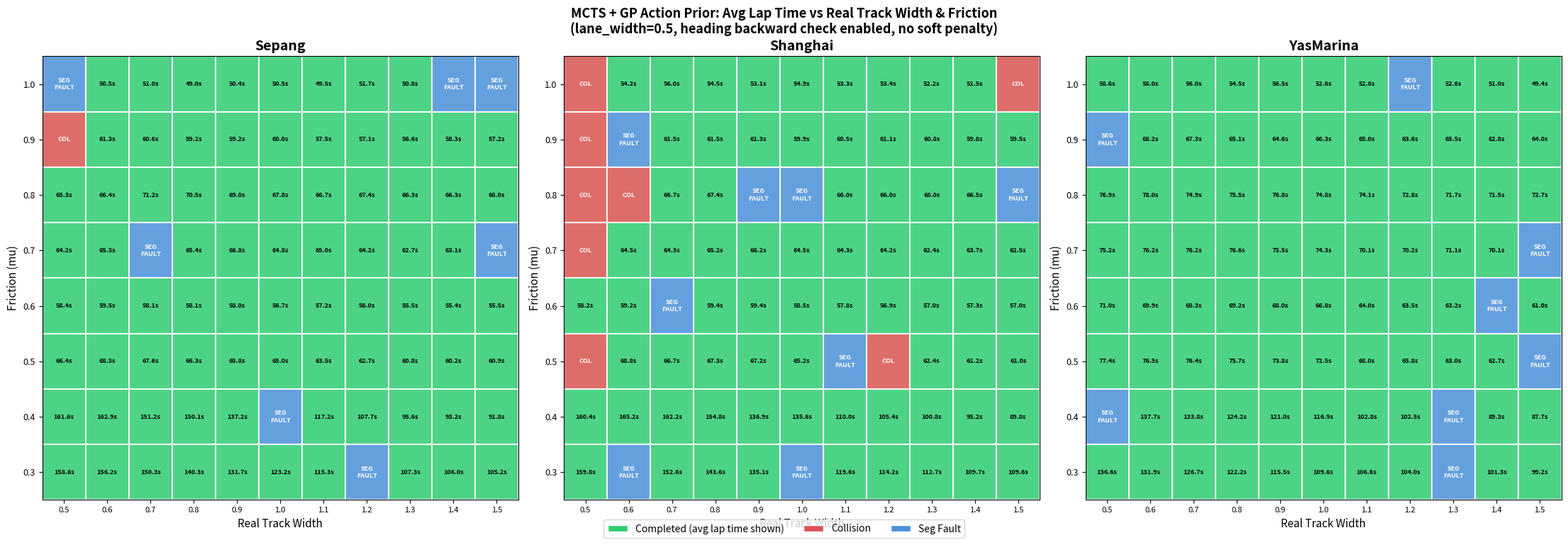

Recreate this plot in Python.
"""Generate heatmaps from MCTS experiment results: avg lap time, colored by outcome."""

import numpy as np
import matplotlib.pyplot as plt
import matplotlib.colors as mcolors
from matplotlib.patches import Patch

# ── Parse results ────────────────────────────────────────────────────────────

raw = """
Sepang        1.0000   0.5     0      1     42  CRASHED
Sepang        1.0000   0.6     0      1     42    2526 No             2    199.9% done            10.11ms  49.6 51.4
Sepang        1.0000   0.7     0      1     42    2549 No             2    199.9% done            10.23ms  50.4 51.5
Sepang        1.0000   0.8     0      1     42    2447 No             2    199.9% done             9.97ms  49.8 48.1
Sepang        1.0000   0.9     0      1     42    2517 No             2    199.9% done             9.75ms  51.2 49.5
Sepang        1.0000   1.0     0      1     42    2527 No             2    199.9% done             9.84ms  49.6 51.5
Sepang        1.0000   1.1     0      1     42    2473 No             2    199.8% done             9.69ms  51.4 47.5
Sepang        1.0000   1.2     0      1     42    2585 No             2    199.9% done             9.65ms  52.5 50.9
Sepang        1.0000   1.3     0      1     42    2537 No             2    199.8% done             9.50ms  51.2 50.3
Sepang        1.0000   1.4     0      1     42  CRASHED
Sepang        1.0000   1.5     0      1     42  CRASHED
Sepang        0.9000   0.5     0      1     42  COLLISION 57.7
Sepang        0.9000   0.6     0      1     42    3065 No             2    199.9% done            10.10ms  62.3 60.3
Sepang        0.9000   0.7     0      1     42    3030 No             2    199.9% done             9.91ms  62.9 58.3
Sepang        0.9000   0.8     0      1     42    2961 No             2    199.9% done             9.91ms  59.0 59.5
Sepang        0.9000   0.9     0      1     42    2958 No             2    199.9% done             9.64ms  60.2 58.1
Sepang        0.9000   1.0     0      1     42    3000 No             2    199.8% done             9.60ms  59.4 60.6
Sepang        0.9000   1.1     0      1     42    2872 No             2    199.8% done             9.48ms  60.3 54.6
Sepang        0.9000   1.2     0      1     42    2856 No             2    199.9% done             9.41ms  56.4 57.8
Sepang        0.9000   1.3     0      1     42    2831 No             2    199.9% done             9.31ms  58.9 54.3
Sepang        0.9000   1.4     0      1     42    2917 No             2    199.8% done             9.29ms  59.3 57.4
Sepang        0.9000   1.5     0      1     42    2859 No             2    199.9% done             9.38ms  59.6 54.8
Sepang        0.8000   0.5     0      1     42    3265 No             2    199.9% done             9.92ms  67.4 63.2
Sepang        0.8000   0.6     0      1     42    3321 No             2    199.9% done             9.76ms  67.8 65.0
Sepang        0.8000   0.7     0      1     42    3558 No             2    199.9% done             9.78ms  71.8 70.6
Sepang        0.8000   0.8     0      1     42    3522 No             2    199.9% done             9.59ms  70.9 70.0
Sepang        0.8000   0.9     0      1     42    3447 No             2    199.9% done             9.56ms  69.7 68.2
Sepang        0.8000   1.0     0      1     42    3389 No             2    199.8% done             9.43ms  66.4 69.1
Sepang        0.8000   1.1     0      1     42    3334 No             2    199.9% done             9.29ms  68.1 65.3
Sepang        0.8000   1.2     0      1     42    3368 No             2    199.9% done             9.23ms  67.4 67.4
Sepang        0.8000   1.3     0      1     42    3313 No             2    199.9% done             9.14ms  66.2 66.4
Sepang        0.8000   1.4     0      1     42    3316 No             2    199.8% done             9.14ms  67.4 65.2
Sepang        0.8000   1.5     0      1     42    3403 No             2    199.9% done             9.04ms  69.3 66.8
Sepang        0.7000   0.5     0      1     42    3208 No             2    199.9% done             9.96ms  65.0 63.3
Sepang        0.7000   0.6     0      1     42    3264 No             2    199.9% done             9.70ms  66.6 64.0
Sepang        0.7000   0.7     0      1     42  CRASHED
Sepang        0.7000   0.8     0      1     42    3274 No             2    199.9% done             9.53ms  66.6 64.3
Sepang        0.7000   0.9     0      1     42    3338 No             2    199.9% done             9.40ms  67.7 65.8
Sepang        0.7000   1.0     0      1     42    3241 No             2    199.9% done             9.37ms  66.8 62.9
Sepang        0.7000   1.1     0      1     42    3251 No             2    199.8% done             9.20ms  65.0 65.1
Sepang        0.7000   1.2     0      1     42    3210 No             2    199.9% done             9.08ms  65.0 63.4
Sepang        0.7000   1.3     0      1     42    3133 No             2    199.8% done             9.13ms  64.4 60.9
Sepang        0.7000   1.4     0      1     42    3155 No             2    199.8% done             9.08ms  63.3 62.9
Sepang        0.7000   1.5     0      1     42  CRASHED
Sepang        0.6000   0.5     0      1     42    2916 No             2    199.9% done             9.90ms  59.0 57.7
Sepang        0.6000   0.6     0      1     42    2976 No             2    199.9% done             9.88ms  61.0 58.0
Sepang        0.6000   0.7     0      1     42    2907 No             2    199.9% done             9.61ms  58.3 58.0
Sepang        0.6000   0.8     0      1     42    2906 No             2    199.9% done             9.46ms  58.7 57.5
Sepang        0.6000   0.9     0      1     42    2898 No             2    199.9% done             9.28ms  58.7 57.2
Sepang        0.6000   1.0     0      1     42    2835 No             2    199.8% done             9.23ms  57.5 55.9
Sepang        0.6000   1.1     0      1     42    2859 No             2    199.9% done             8.97ms  58.0 56.4
Sepang        0.6000   1.2     0      1     42    2803 No             2    199.9% done             9.00ms  57.5 54.6
Sepang        0.6000   1.3     0      1     42    2773 No             2    199.8% done             8.90ms  55.0 55.9
Sepang        0.6000   1.4     0      1     42    2770 No             2    199.8% done             8.78ms  55.5 55.3
Sepang        0.6000   1.5     0      1     42    2771 No             2    199.9% done             8.78ms  56.0 54.9
Sepang        0.5000   0.5     0      1     42    3318 No             2    199.9% done            10.01ms  66.0 66.8
Sepang        0.5000   0.6     0      1     42    3416 No             2    199.9% done             9.58ms  71.0 65.7
Sepang        0.5000   0.7     0      1     42    3376 No             2    199.9% done             9.27ms  67.2 67.9
Sepang        0.5000   0.8     0      1     42    3315 No             2    199.9% done             9.23ms  66.9 65.7
Sepang        0.5000   0.9     0      1     42    3289 No             2    199.9% done             9.07ms  66.4 65.1
Sepang        0.5000   1.0     0      1     42    3248 No             2    199.9% done             8.91ms  66.3 63.6
Sepang        0.5000   1.1     0      1     42    3178 No             2    199.9% done             8.92ms  62.5 64.6
Sepang        0.5000   1.2     0      1     42    3134 No             2    199.9% done             8.94ms  63.4 62.0
Sepang        0.5000   1.3     0      1     42    3040 No             2    199.9% done             8.70ms  61.0 60.6
Sepang        0.5000   1.4     0      1     42    3012 No             2    199.9% done             8.82ms  61.2 59.3
Sepang        0.5000   1.5     0      1     42    3045 No             2    199.9% done             8.68ms  61.4 60.4
Sepang        0.4000   0.5     0      1     42    8084 No             2    199.9% done             8.78ms  161.6 161.7
Sepang        0.4000   0.6     0      1     42    8146 No             2    199.9% done             8.71ms  163.4 162.4
Sepang        0.4000   0.7     0      1     42    7559 No             2    199.9% done             8.53ms  154.2 148.2
Sepang        0.4000   0.8     0      1     42    7502 No             2    199.9% done             8.73ms  148.8 151.3
Sepang        0.4000   0.9     0      1     42    6862 No             2    199.9% done             8.48ms  139.2 135.2
Sepang        0.4000   1.0     0      1     42  CRASHED
Sepang        0.4000   1.1     0      1     42    5861 No             2    199.9% done             8.59ms  117.3 117.2
Sepang        0.4000   1.2     0      1     42    5382 No             2    199.9% done             8.64ms  110.5 104.8
Sepang        0.4000   1.3     0      1     42    4781 No             2    199.9% done             8.73ms  98.2 93.0
Sepang        0.4000   1.4     0      1     42    4661 No             2    199.9% done             8.72ms  94.1 92.3
Sepang        0.4000   1.5     0      1     42    4594 No             2    199.9% done             8.59ms  93.7 90.0
Sepang        0.3000   0.5     0      1     42    7937 No             2    199.9% done             8.60ms  160.0 157.5
Sepang        0.3000   0.6     0      1     42    7809 No             2    199.9% done             8.63ms  156.4 156.0
Sepang        0.3000   0.7     0      1     42    7513 No             2    199.9% done             9.69ms  150.2 150.4
Sepang        0.3000   0.8     0      1     42    7016 No             2    199.9% done             8.68ms  141.0 139.7
Sepang        0.3000   0.9     0      1     42    6582 No             2    199.9% done             8.68ms  132.9 130.4
Sepang        0.3000   1.0     0      1     42    6158 No             2    199.9% done             8.78ms  122.6 123.7
Sepang        0.3000   1.1     0      1     42    5768 No             2    199.9% done             8.85ms  116.0 114.7
Sepang        0.3000   1.2     0      1     42  CRASHED
Sepang        0.3000   1.3     0      1     42    5366 No             2    199.9% done             8.80ms  107.6 107.1
Sepang        0.3000   1.4     0      1     42    5298 No             2    199.9% done             8.83ms  105.7 106.2
Sepang        0.3000   1.5     0      1     42    5260 No             2    199.9% done             8.73ms  105.9 104.5
Shanghai      1.0000   0.5     0      1     42  COLLISION 58.4
Shanghai      1.0000   0.6     0      1     42    2710 No             2    199.9% done             9.75ms  54.4 54.0
Shanghai      1.0000   0.7     0      1     42    2798 No             2    199.9% done             9.69ms  56.4 55.5
Shanghai      1.0000   0.8     0      1     42    2724 No             2    199.9% done             9.58ms  55.2 53.7
Shanghai      1.0000   0.9     0      1     42    2656 No             2    199.9% done             9.54ms  53.4 52.8
Shanghai      1.0000   1.0     0      1     42    2746 No             2    199.8% done             9.64ms  55.4 54.4
Shanghai      1.0000   1.1     0      1     42    2664 No             2    199.9% done             9.44ms  53.2 53.4
Shanghai      1.0000   1.2     0      1     42    2668 No             2    199.9% done             9.49ms  54.2 52.6
Shanghai      1.0000   1.3     0      1     42    2608 No             2    199.9% done             9.42ms  52.1 52.2
Shanghai      1.0000   1.4     0      1     42    2575 No             2    199.9% done             9.29ms  53.0 50.0
Shanghai      1.0000   1.5     0      1     42  COLLISION 88.4
Shanghai      0.9000   0.5     0      1     42  COLLISION 58.6
Shanghai      0.9000   0.6     0      1     42  CRASHED
Shanghai      0.9000   0.7     0      1     42    3076 No             2    199.9% done             9.72ms  62.7 60.4
Shanghai      0.9000   0.8     0      1     42    3075 No             2    199.9% done             9.75ms  62.4 60.6
Shanghai      0.9000   0.9     0      1     42    3066 No             2    199.9% done             9.70ms  61.8 60.8
Shanghai      0.9000   1.0     0      1     42    2991 No             2    199.9% done             9.71ms  59.7 60.0
Shanghai      0.9000   1.1     0      1     42    3026 No             2    199.9% done             9.51ms  61.1 60.0
Shanghai      0.9000   1.2     0      1     42    3058 No             2    199.8% done             9.43ms  61.4 60.9
Shanghai      0.9000   1.3     0      1     42    3039 No             2    199.9% done             9.40ms  61.4 60.1
Shanghai      0.9000   1.4     0      1     42    2989 No             2    199.9% done             9.37ms  61.1 58.4
Shanghai      0.9000   1.5     0      1     42    2973 No             2    199.8% done             9.39ms  60.1 58.8
Shanghai      0.8000   0.5     0      1     42  COLLISION 29.9
Shanghai      0.8000   0.6     0      1     42  COLLISION 188.3
Shanghai      0.8000   0.7     0      1     42    3334 No             2    199.8% done             9.73ms  67.7 65.7
Shanghai      0.8000   0.8     0      1     42    3369 No             2    199.9% done             9.61ms  67.4 67.4
Shanghai      0.8000   0.9     0      1     42  CRASHED
Shanghai      0.8000   1.0     0      1     42  CRASHED
Shanghai      0.8000   1.1     0      1     42    3301 No             2    199.8% done             9.41ms  65.0 67.0
Shanghai      0.8000   1.2     0      1     42    3296 No             2    199.9% done             9.44ms  66.2 65.7
Shanghai      0.8000   1.3     0      1     42    3400 No             2    199.9% done             9.24ms  69.1 66.9
Shanghai      0.8000   1.4     0      1     42    3327 No             2    199.9% done             9.24ms  67.6 65.5
Shanghai      0.8000   1.5     0      1     42  CRASHED
Shanghai      0.7000   0.5     0      1     42  COLLISION 97.8
Shanghai      0.7000   0.6     0      1     42    3225 No             2    199.9% done             9.82ms  66.4 62.6
Shanghai      0.7000   0.7     0      1     42    3218 No             2    199.9% done             9.70ms  65.2 63.5
Shanghai      0.7000   0.8     0      1     42    3262 No             2    199.9% done             9.45ms  66.2 64.3
Shanghai      0.7000   0.9     0      1     42    3314 No             2    199.9% done             9.41ms  66.7 65.8
Shanghai      0.7000   1.0     0      1     42    3224 No             2    199.9% done             9.41ms  66.6 62.4
Shanghai      0.7000   1.1     0      1     42    3219 No             2    199.9% done             9.26ms  65.0 63.7
Shanghai      0.7000   1.2     0      1     42    3213 No             2    199.9% done             9.26ms  65.7 62.8
Shanghai      0.7000   1.3     0      1     42    3121 No             2    199.9% done             9.14ms  63.8 61.0
Shanghai      0.7000   1.4     0      1     42    3184 No             2    199.9% done             9.12ms  64.9 62.4
Shanghai      0.7000   1.5     0      1     42    3128 No             2    199.9% done             9.07ms  63.4 61.7
Shanghai      0.6000   0.5     0      1     42    2912 No             2    199.9% done             9.94ms  58.5 58.0
Shanghai      0.6000   0.6     0      1     42    2961 No             2    199.9% done             9.97ms  58.8 59.6
Shanghai      0.6000   0.7     0      1     42  CRASHED
Shanghai      0.6000   0.8     0      1     42    2971 No             2    199.9% done             9.70ms  59.5 59.3
Shanghai      0.6000   0.9     0      1     42    2972 No             2    199.8% done             9.49ms  60.0 58.8
Shanghai      0.6000   1.0     0      1     42    2923 No             2    199.9% done             9.36ms  57.8 59.2
Shanghai      0.6000   1.1     0      1     42    2892 No             2    199.9% done             9.21ms  57.4 58.3
Shanghai      0.6000   1.2     0      1     42    2845 No             2    199.9% done             9.09ms  57.8 56.0
Shanghai      0.6000   1.3     0      1     42    2852 No             2    199.9% done             9.03ms  58.6 55.5
Shanghai      0.6000   1.4     0      1     42    2865 No             2    199.9% done             9.06ms  57.4 57.2
Shanghai      0.6000   1.5     0      1     42    2847 No             2    199.9% done             8.95ms  57.5 56.4
Shanghai      0.5000   0.5     0      1     42  COLLISION 188.6
Shanghai      0.5000   0.6     0      1     42    3438 No             2    199.9% done             9.63ms  70.2 67.3
Shanghai      0.5000   0.7     0      1     42    3337 No             2    199.9% done             9.46ms  66.6 66.8
Shanghai      0.5000   0.8     0      1     42    3368 No             2    199.9% done             9.34ms  69.3 65.4
Shanghai      0.5000   0.9     0      1     42    3362 No             2    199.9% done             9.17ms  68.0 66.5
Shanghai      0.5000   1.0     0      1     42    3259 No             2    199.9% done             9.02ms  66.5 63.8
Shanghai      0.5000   1.1     0      1     42  CRASHED
Shanghai      0.5000   1.2     0      1     42  COLLISION 188.3
Shanghai      0.5000   1.3     0      1     42    3116 No             2    199.9% done             8.88ms  63.0 61.7
Shanghai      0.5000   1.4     0      1     42    3063 No             2    199.9% done             8.80ms  62.8 59.7
Shanghai      0.5000   1.5     0      1     42    3048 No             2    199.9% done             8.81ms  61.1 60.8
Shanghai      0.4000   0.5     0      1     42    8021 No             2    199.9% done             8.82ms  162.1 158.8
Shanghai      0.4000   0.6     0      1     42    8260 No             2    199.9% done             8.92ms  166.9 163.5
Shanghai      0.4000   0.7     0      1     42    8108 No             2    199.9% done             8.55ms  162.9 161.4
Shanghai      0.4000   0.8     0      1     42    7738 No             2    199.9% done             8.98ms  155.6 154.0
Shanghai      0.4000   0.9     0      1     42    6845 No             2    199.9% done             8.52ms  142.4 131.4
Shanghai      0.4000   1.0     0      1     42    6776 No             2    199.9% done             9.07ms  135.0 136.1
Shanghai      0.4000   1.1     0      1     42    5499 No             2    199.9% done             8.67ms  106.4 113.6
Shanghai      0.4000   1.2     0      1     42    5270 No             2    199.9% done             8.63ms  105.4 105.4
Shanghai      0.4000   1.3     0      1     42    5036 No             2    199.9% done             8.90ms  103.5 98.0
Shanghai      0.4000   1.4     0      1     42    4757 No             2    199.9% done             8.71ms  100.1 90.2
Shanghai      0.4000   1.5     0      1     42    4492 No             2    199.9% done             9.20ms  90.0 89.7
Shanghai      0.3000   0.5     0      1     42    7990 No             2    199.9% done             8.89ms  159.5 160.1
Shanghai      0.3000   0.6     0      1     42  CRASHED
Shanghai      0.3000   0.7     0      1     42    7627 No             2    199.9% done             8.95ms  152.4 152.7
Shanghai      0.3000   0.8     0      1     42    7176 No             2    199.9% done             8.52ms  144.1 143.0
Shanghai      0.3000   0.9     0      1     42    6754 No             2    199.9% done             8.81ms  134.3 135.9
Shanghai      0.3000   1.0     0      1     42  CRASHED
Shanghai      0.3000   1.1     0      1     42    5980 No             2    199.9% done             8.87ms  120.0 119.2
Shanghai      0.3000   1.2     0      1     42    5707 No             2    199.9% done             8.83ms  114.8 113.5
Shanghai      0.3000   1.3     0      1     42    5633 No             2    199.9% done             8.89ms  112.8 112.6
Shanghai      0.3000   1.4     0      1     42    5486 No             2    199.9% done             8.95ms  111.1 108.3
Shanghai      0.3000   1.5     0      1     42    5479 No             2    199.9% done             9.04ms  110.2 108.9
YasMarina     1.0000   0.5     0      1     42    2933 No             2    199.9% done             9.54ms  58.9 58.4
YasMarina     1.0000   0.6     0      1     42    2903 No             2    199.9% done             9.63ms  60.9 55.2
YasMarina     1.0000   0.7     0      1     42    2800 No             2    199.8% done             9.48ms  57.1 54.9
YasMarina     1.0000   0.8     0      1     42    2722 No             2    199.9% done             9.52ms  55.2 53.8
YasMarina     1.0000   0.9     0      1     42    2823 No             2    199.8% done             9.32ms  58.6 54.3
YasMarina     1.0000   1.0     0      1     42    2632 No             2    199.8% done             9.38ms  53.8 51.4
YasMarina     1.0000   1.1     0      1     42    2641 No             2    199.9% done             9.38ms  54.3 51.4
YasMarina     1.0000   1.2     0      1     42  CRASHED
YasMarina     1.0000   1.3     0      1     42    2630 No             2    199.8% done             9.23ms  53.0 52.2
YasMarina     1.0000   1.4     0      1     42    2554 No             2    199.8% done             9.31ms  52.2 49.9
YasMarina     1.0000   1.5     0      1     42    2468 No             2    199.8% done             9.56ms  51.0 47.7
YasMarina     0.9000   0.5     0      1     42  CRASHED
YasMarina     0.9000   0.6     0      1     42    3407 No             2    199.9% done             9.79ms  67.8 68.5
YasMarina     0.9000   0.7     0      1     42    3369 No             2    199.8% done             9.68ms  67.4 67.3
YasMarina     0.9000   0.8     0      1     42    3255 No             2    199.8% done             9.67ms  67.4 62.8
YasMarina     0.9000   0.9     0      1     42    3230 No             2    199.9% done             9.43ms  65.6 63.6
YasMarina     0.9000   1.0     0      1     42    3315 No             2    199.8% done             9.39ms  67.7 64.9
YasMarina     0.9000   1.1     0      1     42    3252 No             2    199.9% done             9.39ms  64.8 65.3
YasMarina     0.9000   1.2     0      1     42    3182 No             2    199.9% done             9.30ms  65.6 61.7
YasMarina     0.9000   1.3     0      1     42    3275 No             2    199.8% done             9.25ms  67.4 63.6
YasMarina     0.9000   1.4     0      1     42    3139 No             2    199.9% done             9.20ms  63.3 62.2
YasMarina     0.9000   1.5     0      1     42    3200 No             2    199.9% done             9.26ms  64.5 63.5
YasMarina     0.8000   0.5     0      1     42    3844 No             2    199.9% done             9.64ms  78.7 75.1
YasMarina     0.8000   0.6     0      1     42    3897 No             2    199.9% done             9.54ms  76.7 79.2
YasMarina     0.8000   0.7     0      1     42    3744 No             2    199.9% done             9.39ms  75.6 74.2
YasMarina     0.8000   0.8     0      1     42    3775 No             2    199.8% done             9.30ms  76.4 74.6
YasMarina     0.8000   0.9     0      1     42    3839 No             2    199.9% done             9.19ms  77.8 75.8
YasMarina     0.8000   1.0     0      1     42    3741 No             2    199.9% done             9.18ms  75.2 74.5
YasMarina     0.8000   1.1     0      1     42    3704 No             2    199.9% done             9.19ms  75.2 73.0
YasMarina     0.8000   1.2     0      1     42    3643 No             2    199.9% done             9.16ms  74.1 71.6
YasMarina     0.8000   1.3     0      1     42    3583 No             2    199.9% done             9.12ms  73.1 70.2
YasMarina     0.8000   1.4     0      1     42    3575 No             2    199.8% done             9.13ms  72.2 70.8
YasMarina     0.8000   1.5     0      1     42    3632 No             2    199.9% done             9.15ms  72.0 73.3
YasMarina     0.7000   0.5     0      1     42    3761 No             2    199.9% done             9.85ms  76.6 73.8
YasMarina     0.7000   0.6     0      1     42    3810 No             2    199.9% done             9.63ms  77.6 74.8
YasMarina     0.7000   0.7     0      1     42    3807 No             2    199.9% done             9.53ms  77.1 75.2
YasMarina     0.7000   0.8     0      1     42    3829 No             2    199.9% done             9.30ms  78.0 75.2
YasMarina     0.7000   0.9     0      1     42    3772 No             2    199.9% done             9.18ms  75.0 75.9
YasMarina     0.7000   1.0     0      1     42    3717 No             2    199.9% done             9.15ms  75.8 72.9
YasMarina     0.7000   1.1     0      1     42    3506 No             2    199.8% done             9.18ms  71.8 68.4
YasMarina     0.7000   1.2     0      1     42    3511 No             2    199.8% done             9.09ms  71.7 68.8
YasMarina     0.7000   1.3     0      1     42    3556 No             2    199.9% done             9.01ms  71.7 70.5
YasMarina     0.7000   1.4     0      1     42    3503 No             2    199.9% done             9.00ms  70.6 69.6
YasMarina     0.7000   1.5     0      1     42  CRASHED
YasMarina     0.6000   0.5     0      1     42    3548 No             2    199.9% done             9.74ms  71.4 70.6
YasMarina     0.6000   0.6     0      1     42    3495 No             2    199.8% done             9.64ms  70.4 69.4
YasMarina     0.6000   0.7     0      1     42    3416 No             2    199.8% done             9.37ms  69.1 67.5
YasMarina     0.6000   0.8     0      1     42    3463 No             2    199.9% done             9.30ms  69.5 69.0
YasMarina     0.6000   0.9     0      1     42    3399 No             2    199.9% done             9.09ms  68.7 67.3
YasMarina     0.6000   1.0     0      1     42    3338 No             2    199.9% done             9.10ms  68.3 65.2
YasMarina     0.6000   1.1     0      1     42    3198 No             2    199.9% done             9.03ms  64.2 63.7
YasMarina     0.6000   1.2     0      1     42    3172 No             2    199.9% done             8.94ms  63.5 63.4
YasMarina     0.6000   1.3     0      1     42    3158 No             2    199.8% done             8.93ms  62.4 64.0
YasMarina     0.6000   1.4     0      1     42  CRASHED
YasMarina     0.6000   1.5     0      1     42    3052 No             2    199.8% done             9.02ms  61.8 60.2
YasMarina     0.5000   0.5     0      1     42    3871 No             2    199.9% done             9.34ms  78.6 76.3
YasMarina     0.5000   0.6     0      1     42    3823 No             2    199.9% done             9.18ms  79.0 73.9
YasMarina     0.5000   0.7     0      1     42    3820 No             2    199.9% done             8.99ms  76.2 76.6
YasMarina     0.5000   0.8     0      1     42    3781 No             2    199.8% done             9.02ms  76.5 74.8
YasMarina     0.5000   0.9     0      1     42    3691 No             2    199.8% done             8.85ms  74.6 73.0
YasMarina     0.5000   1.0     0      1     42    3627 No             2    199.9% done             8.98ms  71.5 73.6
YasMarina     0.5000   1.1     0      1     42    3401 No             2    199.9% done             8.82ms  68.0 68.0
YasMarina     0.5000   1.2     0      1     42    3289 No             2    199.9% done             8.80ms  67.4 64.1
YasMarina     0.5000   1.3     0      1     42    3153 No             2    199.9% done             8.81ms  64.1 62.0
YasMarina     0.5000   1.4     0      1     42    3134 No             2    199.9% done             8.70ms  63.7 61.7
YasMarina     0.5000   1.5     0      1     42  CRASHED
YasMarina     0.4000   0.5     0      1     42  CRASHED
YasMarina     0.4000   0.6     0      1     42    6883 No             2    199.9% done             8.58ms  138.3 137.0
YasMarina     0.4000   0.7     0      1     42    6687 No             2    199.9% done             8.42ms  134.3 133.2
YasMarina     0.4000   0.8     0      1     42    6213 No             2    199.9% done             9.10ms  120.9 127.6
YasMarina     0.4000   0.9     0      1     42    6047 No             2    199.9% done             8.66ms  125.9 116.0
YasMarina     0.4000   1.0     0      1     42    5847 No             2    199.9% done             9.08ms  118.3 115.6
YasMarina     0.4000   1.1     0      1     42    5137 No             2    199.9% done             9.12ms  102.5 103.0
YasMarina     0.4000   1.2     0      1     42    5123 No             2    199.9% done             9.91ms  101.2 103.7
YasMarina     0.4000   1.3     0      1     42  CRASHED
YasMarina     0.4000   1.4     0      1     42    4465 No             2    199.9% done             9.62ms  90.4 88.2
YasMarina     0.4000   1.5     0      1     42    4383 No             2    199.9% done             9.48ms  89.1 86.2
YasMarina     0.3000   0.5     0      1     42    6826 No             2    199.9% done             8.98ms  136.4 136.7
YasMarina     0.3000   0.6     0      1     42    6596 No             2    199.9% done             9.00ms  132.9 131.0
YasMarina     0.3000   0.7     0      1     42    6335 No             2    199.9% done             9.34ms  125.9 127.5
YasMarina     0.3000   0.8     0      1     42    6107 No             2    199.9% done             9.56ms  122.5 121.8
YasMarina     0.3000   0.9     0      1     42    5772 No             2    199.9% done             9.32ms  115.5 115.4
YasMarina     0.3000   1.0     0      1     42    5481 No             2    199.9% done             9.17ms  109.2 110.0
YasMarina     0.3000   1.1     0      1     42    5329 No             2    199.9% done             9.27ms  108.0 105.2
YasMarina     0.3000   1.2     0      1     42    5203 No             2    199.9% done             9.22ms  104.3 103.8
YasMarina     0.3000   1.3     0      1     42  CRASHED
YasMarina     0.3000   1.4     0      1     42    5067 No             2    199.9% done             9.39ms  102.7 100.0
YasMarina     0.3000   1.5     0      1     42    4960 No             2    199.9% done             9.37ms  98.8 99.6
"""

# ── Structured parsing ───────────────────────────────────────────────────────

tracks_order = ["Sepang", "Shanghai", "YasMarina"]
mus_order = [1.0, 0.9, 0.8, 0.7, 0.6, 0.5, 0.4, 0.3]
lws_order = [0.5, 0.6, 0.7, 0.8, 0.9, 1.0, 1.1, 1.2, 1.3, 1.4, 1.5]

# result[track][(mu, lw)] = {"status": ..., "avg_lap": ..., "lap_times": [...]}
results = {t: {} for t in tracks_order}

for line in raw.strip().split("\n"):
    line = line.strip()
    if not line:
        continue
    parts = line.split()
    track = parts[0]
    mu = float(parts[1])
    lw = float(parts[2])

    if "CRASHED" in line:
        results[track][(mu, lw)] = {"status": "crashed", "avg_lap": None}
    elif "COLLISION" in line:
        results[track][(mu, lw)] = {"status": "collision", "avg_lap": None}
    else:
        # Last two numbers are lap times
        lap_times = [float(parts[-2]), float(parts[-1])]
        avg_lap = np.mean(lap_times)
        results[track][(mu, lw)] = {"status": "done", "avg_lap": avg_lap}


# ── Plot ─────────────────────────────────────────────────────────────────────

COLOR_GREEN = "#2ECC71"
COLOR_RED = "#D9534F"
COLOR_BLUE = "#4A90D9"
COLOR_GRAY = "#CCCCCC"

fig, axes = plt.subplots(1, 3, figsize=(22, 7), constrained_layout=True)

for ax, track in zip(axes, tracks_order):
    n_mu = len(mus_order)
    n_lw = len(lws_order)

    # Build data matrix and status matrix
    data = np.full((n_mu, n_lw), np.nan)
    status = np.full((n_mu, n_lw), "", dtype=object)

    for i, mu in enumerate(mus_order):
        for j, lw in enumerate(lws_order):
            r = results[track].get((mu, lw))
            if r is None:
                status[i, j] = "missing"
            else:
                status[i, j] = r["status"]
                if r["avg_lap"] is not None:
                    data[i, j] = r["avg_lap"]

    # Draw all cells as colored rectangles based on outcome
    for i in range(n_mu):
        for j in range(n_lw):
            s = status[i, j]
            if s == "crashed":
                color = COLOR_BLUE
                label = "SEG\nFAULT"
                text_color = "white"
            elif s == "collision":
                color = COLOR_RED
                label = "COL"
                text_color = "white"
            elif s == "done":
                color = COLOR_GREEN
                label = f"{data[i, j]:.1f}s" if not np.isnan(data[i, j]) else ""
                text_color = "black"
            else:
                color = COLOR_GRAY
                label = ""
                text_color = "black"

            ax.add_patch(plt.Rectangle((j - 0.5, i - 0.5), 1, 1,
                         fill=True, facecolor=color, alpha=0.85,
                         edgecolor="white", lw=1.5))
            ax.text(j, i, label, ha="center", va="center",
                    fontsize=6.5, fontweight="bold", color=text_color)

    ax.set_xlim(-0.5, n_lw - 0.5)
    ax.set_ylim(n_mu - 0.5, -0.5)
    ax.set_xticks(range(n_lw))
    ax.set_xticklabels([f"{lw:.1f}" for lw in lws_order], fontsize=8)
    ax.set_yticks(range(n_mu))
    ax.set_yticklabels([f"{mu:.1f}" for mu in mus_order], fontsize=9)
    ax.set_xlabel("Real Track Width", fontsize=11)
    ax.set_ylabel("Friction (mu)", fontsize=11)
    ax.set_title(track, fontsize=14, fontweight="bold")

# Legend
legend_elements = [
    Patch(facecolor=COLOR_GREEN, edgecolor="white", label="Completed (avg lap time shown)"),
    Patch(facecolor=COLOR_RED, edgecolor="white", label="Collision"),
    Patch(facecolor=COLOR_BLUE, edgecolor="white", label="Seg Fault"),
]
fig.legend(handles=legend_elements, loc="lower center", ncol=3, fontsize=10,
           bbox_to_anchor=(0.5, -0.02))

fig.suptitle("MCTS + GP Action Prior: Avg Lap Time vs Real Track Width & Friction\n"
             "(lane_width=0.5, heading backward check enabled, no soft penalty)",
             fontsize=13, fontweight="bold", y=1.06)

plt.savefig("heatmap_results.png", dpi=150, bbox_inches="tight")
plt.savefig("heatmap_results.pdf", bbox_inches="tight")
print("Saved heatmap_results.png and heatmap_results.pdf")
